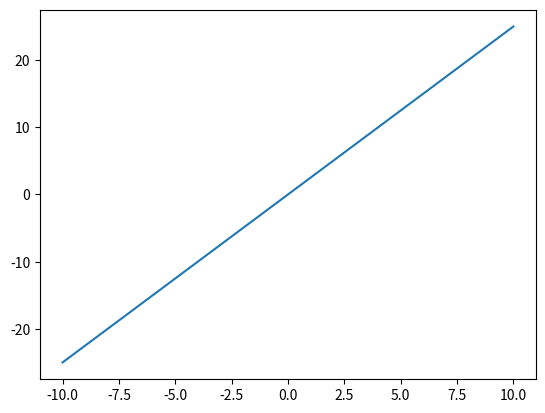

Here is the Python script that generated this plot:
import numpy as np
import matplotlib.pyplot as plt 


def slope(x1, y1, x2, y2):
    try:
        s = (y2 - y1)/(x2 - x1)
    except:
        s = None
    return s 

def yintercept(x1, x2, y1, y2):
    try:
        yintercept = -(slope(x1,y1,x2,y2)*x1) + y1 
    except:
        yintercept = None
    return yintercept 

def graph(x1, x2, y1, y2):
    y = slope(x1, x2, y1, y2)*x1 + yintercept(x1, x2, y1, y2)
    return y 

x1 = 2
y1 = 5
x2 = 4
y2 = 10

x = []
y = []

m = slope(x1,y1,x2,y2)
b = yintercept(x1,x2,y1,y2)

for i in range(-10,11):
    x.append(i)
    y.append(m*i+b)

print("Slope = ", slope(x1,y1,x2,y2))

print("y-intercept = ", yintercept(x1,x2,y1,y2))

fig, ax = plt.subplots()
ax.plot(x, y)

plt.show()
